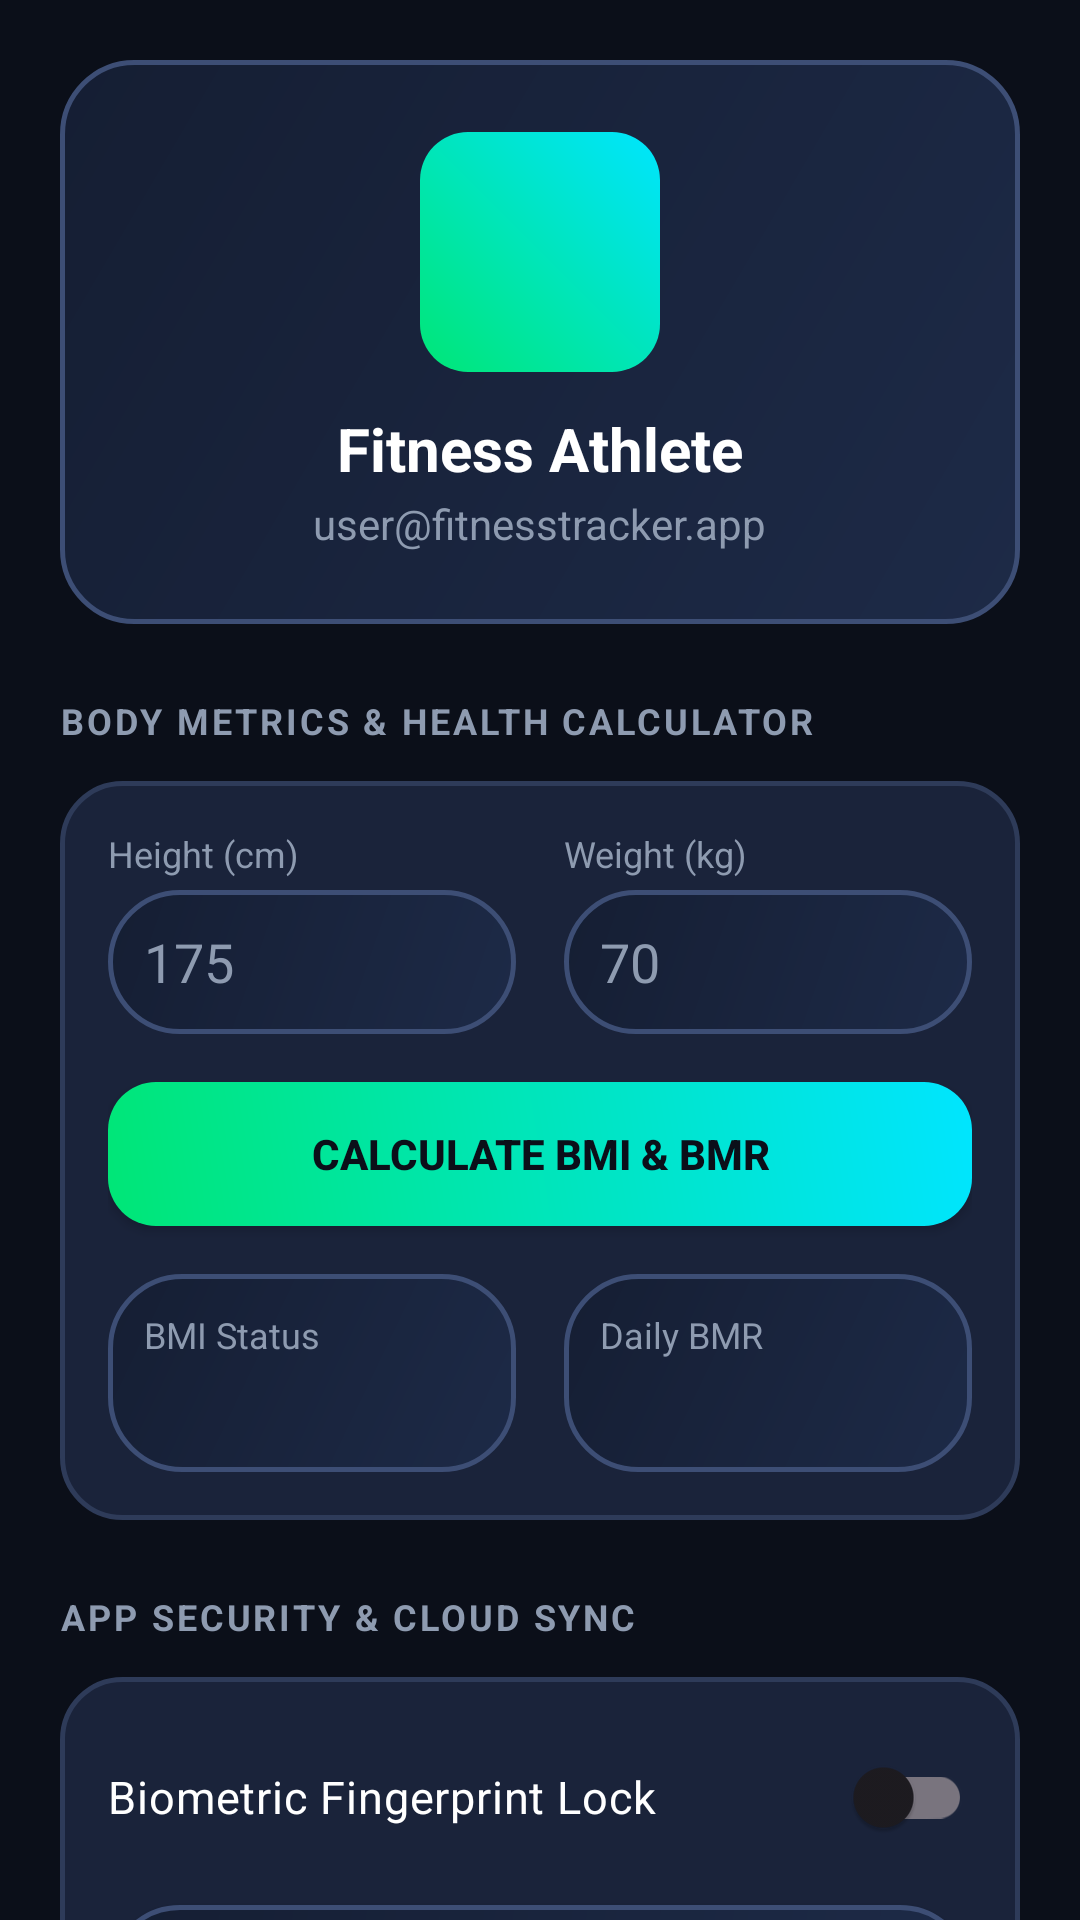

Produce the Android XML layout that renders to this screen, including the resource entries it uses.
<!-- AndroidManifest.xml: application theme Theme.FitnessTracker -->
<!-- res/layout/fragment_profile.xml -->
<?xml version="1.0" encoding="utf-8"?>
<androidx.core.widget.NestedScrollView xmlns:android="http://schemas.android.com/apk/res/android"
    xmlns:app="http://schemas.android.com/apk/res-auto"
    xmlns:tools="http://schemas.android.com/tools"
    android:layout_width="match_parent"
    android:layout_height="match_parent"
    android:background="@color/bg_dark"
    android:fillViewport="true">

    <LinearLayout
        android:layout_width="match_parent"
        android:layout_height="wrap_content"
        android:orientation="vertical"
        android:padding="20dp">

        
        <LinearLayout
            android:layout_width="match_parent"
            android:layout_height="wrap_content"
            android:background="@drawable/bg_glass_card_hero"
            android:gravity="center_horizontal"
            android:orientation="vertical"
            android:padding="24dp">

            <ImageView
                android:layout_width="80dp"
                android:layout_height="80dp"
                android:background="@drawable/bg_gradient_button"
                android:padding="16dp"
                android:src="@drawable/ic_nav_goals"
                app:tint="@color/bg_dark" />

            <TextView
                android:layout_width="wrap_content"
                android:layout_height="wrap_content"
                android:layout_marginTop="12dp"
                android:text="Fitness Athlete"
                android:textColor="@color/text_primary"
                android:textSize="20sp"
                android:textStyle="bold" />

            <TextView
                android:layout_width="wrap_content"
                android:layout_height="wrap_content"
                android:layout_marginTop="2dp"
                android:text="user@fitnesstracker.app"
                android:textColor="@color/text_secondary"
                android:textSize="14sp" />
        </LinearLayout>

        
        <TextView
            android:layout_width="wrap_content"
            android:layout_height="wrap_content"
            android:layout_marginTop="24dp"
            android:text="BODY METRICS &amp; HEALTH CALCULATOR"
            android:textColor="@color/text_secondary"
            android:textSize="12sp"
            android:textStyle="bold"
            android:letterSpacing="0.08" />

        <LinearLayout
            android:layout_width="match_parent"
            android:layout_height="wrap_content"
            android:layout_marginTop="12dp"
            android:background="@drawable/bg_glass_card"
            android:orientation="vertical"
            android:padding="16dp">

            <LinearLayout
                android:layout_width="match_parent"
                android:layout_height="wrap_content"
                android:orientation="horizontal">

                <LinearLayout
                    android:layout_width="0dp"
                    android:layout_height="wrap_content"
                    android:layout_marginEnd="8dp"
                    android:layout_weight="1"
                    android:orientation="vertical">

                    <TextView
                        android:layout_width="wrap_content"
                        android:layout_height="wrap_content"
                        android:text="Height (cm)"
                        android:textColor="@color/text_secondary"
                        android:textSize="12sp" />

                    <EditText
                        android:id="@+id/et_height"
                        android:layout_width="match_parent"
                        android:layout_height="48dp"
                        android:layout_marginTop="4dp"
                        android:background="@drawable/bg_glass_card_hero"
                        android:hint="175"
                        android:inputType="number"
                        android:paddingHorizontal="12dp"
                        android:textColor="@color/text_primary"
                        android:textColorHint="@color/text_secondary" />
                </LinearLayout>

                <LinearLayout
                    android:layout_width="0dp"
                    android:layout_height="wrap_content"
                    android:layout_marginStart="8dp"
                    android:layout_weight="1"
                    android:orientation="vertical">

                    <TextView
                        android:layout_width="wrap_content"
                        android:layout_height="wrap_content"
                        android:text="Weight (kg)"
                        android:textColor="@color/text_secondary"
                        android:textSize="12sp" />

                    <EditText
                        android:id="@+id/et_weight"
                        android:layout_width="match_parent"
                        android:layout_height="48dp"
                        android:layout_marginTop="4dp"
                        android:background="@drawable/bg_glass_card_hero"
                        android:hint="70"
                        android:inputType="numberDecimal"
                        android:paddingHorizontal="12dp"
                        android:textColor="@color/text_primary"
                        android:textColorHint="@color/text_secondary" />
                </LinearLayout>
            </LinearLayout>

            <Button
                android:id="@+id/btn_calculate_bmi"
                android:layout_width="match_parent"
                android:layout_height="48dp"
                android:layout_marginTop="16dp"
                android:background="@drawable/bg_gradient_button"
                android:text="CALCULATE BMI &amp; BMR"
                android:textColor="@color/bg_dark"
                android:textSize="14sp"
                android:textStyle="bold"
                app:backgroundTint="@null" />

            
            <LinearLayout
                android:layout_width="match_parent"
                android:layout_height="wrap_content"
                android:layout_marginTop="16dp"
                android:orientation="horizontal">

                <LinearLayout
                    android:layout_width="0dp"
                    android:layout_height="wrap_content"
                    android:layout_marginEnd="8dp"
                    android:layout_weight="1"
                    android:background="@drawable/bg_glass_card_hero"
                    android:orientation="vertical"
                    android:padding="12dp">

                    <TextView
                        android:layout_width="wrap_content"
                        android:layout_height="wrap_content"
                        android:text="BMI Status"
                        android:textColor="@color/text_secondary"
                        android:textSize="12sp" />

                    <TextView
                        android:id="@+id/tv_bmi_result"
                        android:layout_width="wrap_content"
                        android:layout_height="wrap_content"
                        android:layout_marginTop="4dp"
                        android:textColor="@color/neon_emerald"
                        android:textSize="16sp"
                        android:textStyle="bold"
                        tools:text="22.9 (Normal)" />
                </LinearLayout>

                <LinearLayout
                    android:layout_width="0dp"
                    android:layout_height="wrap_content"
                    android:layout_marginStart="8dp"
                    android:layout_weight="1"
                    android:background="@drawable/bg_glass_card_hero"
                    android:orientation="vertical"
                    android:padding="12dp">

                    <TextView
                        android:layout_width="wrap_content"
                        android:layout_height="wrap_content"
                        android:text="Daily BMR"
                        android:textColor="@color/text_secondary"
                        android:textSize="12sp" />

                    <TextView
                        android:id="@+id/tv_bmr_result"
                        android:layout_width="wrap_content"
                        android:layout_height="wrap_content"
                        android:layout_marginTop="4dp"
                        android:textColor="@color/neon_cyan"
                        android:textSize="16sp"
                        android:textStyle="bold"
                        tools:text="1,680 kcal/day" />
                </LinearLayout>
            </LinearLayout>

        </LinearLayout>

        
        <TextView
            android:layout_width="wrap_content"
            android:layout_height="wrap_content"
            android:layout_marginTop="24dp"
            android:text="APP SECURITY &amp; CLOUD SYNC"
            android:textColor="@color/text_secondary"
            android:textSize="12sp"
            android:textStyle="bold"
            android:letterSpacing="0.08" />

        <LinearLayout
            android:layout_width="match_parent"
            android:layout_height="wrap_content"
            android:layout_marginTop="12dp"
            android:background="@drawable/bg_glass_card"
            android:orientation="vertical"
            android:padding="16dp">

            <androidx.appcompat.widget.SwitchCompat
                android:id="@+id/switch_biometric"
                android:layout_width="match_parent"
                android:layout_height="48dp"
                android:text="Biometric Fingerprint Lock"
                android:textColor="@color/text_primary"
                android:textSize="15sp" />

            <Button
                android:id="@+id/btn_cloud_sync"
                android:layout_width="match_parent"
                android:layout_height="48dp"
                android:layout_marginTop="12dp"
                android:background="@drawable/bg_glass_card_hero"
                android:text="CLOUD SYNC NOW"
                android:textColor="@color/neon_cyan"
                android:textSize="14sp"
                android:textStyle="bold"
                app:backgroundTint="@null" />

        </LinearLayout>

    </LinearLayout>

</androidx.core.widget.NestedScrollView>
<!-- resources referenced by this layout -->
<resources>
  <color name="bg_dark">#0B0F19</color>
  <color name="neon_cyan">#00E5FF</color>
  <color name="neon_emerald">#00E676</color>
  <color name="text_primary">#FFFFFF</color>
  <color name="text_secondary">#8E9BB0</color>
  <!-- drawable bg_glass_card (drawable) -->
  <?xml version="1.0" encoding="utf-8"?>
  <shape xmlns:android="http://schemas.android.com/apk/res/android"
      android:shape="rectangle">
      <solid android:color="#1A233A" />
      <corners android:radius="20dp" />
      <stroke
          android:width="1.5dp"
          android:color="#2E3B59" />
  </shape>
  <!-- drawable bg_glass_card_hero (drawable) -->
  <?xml version="1.0" encoding="utf-8"?>
  <shape xmlns:android="http://schemas.android.com/apk/res/android"
      android:shape="rectangle">
      <gradient
          android:angle="135"
          android:endColor="#151E33"
          android:startColor="#1D2A47"
          android:type="linear" />
      <corners android:radius="24dp" />
      <stroke
          android:width="1.5dp"
          android:color="#3D4E75" />
  </shape>
  <!-- drawable bg_gradient_button (drawable) -->
  <?xml version="1.0" encoding="utf-8"?>
  <shape xmlns:android="http://schemas.android.com/apk/res/android"
      android:shape="rectangle">
      <gradient
          android:angle="45"
          android:endColor="#00E5FF"
          android:startColor="#00E676"
          android:type="linear" />
      <corners android:radius="16dp" />
  </shape>
  <style name="Theme.FitnessTracker" parent="Base.Theme.FitnessTracker" />
  <style name="Base.Theme.FitnessTracker" parent="Theme.Material3.DayNight.NoActionBar">
          <item name="android:statusBarColor">@color/bg_dark</item>
          <item name="android:navigationBarColor">@color/bg_dark</item>
          <item name="android:windowBackground">@color/bg_dark</item>
          <item name="colorPrimary">@color/neon_emerald</item>
          <item name="colorSecondary">@color/neon_cyan</item>
          <item name="colorSurface">@color/glass_surface</item>
      </style>
  <color name="glass_surface">#161F33</color>
</resources>
